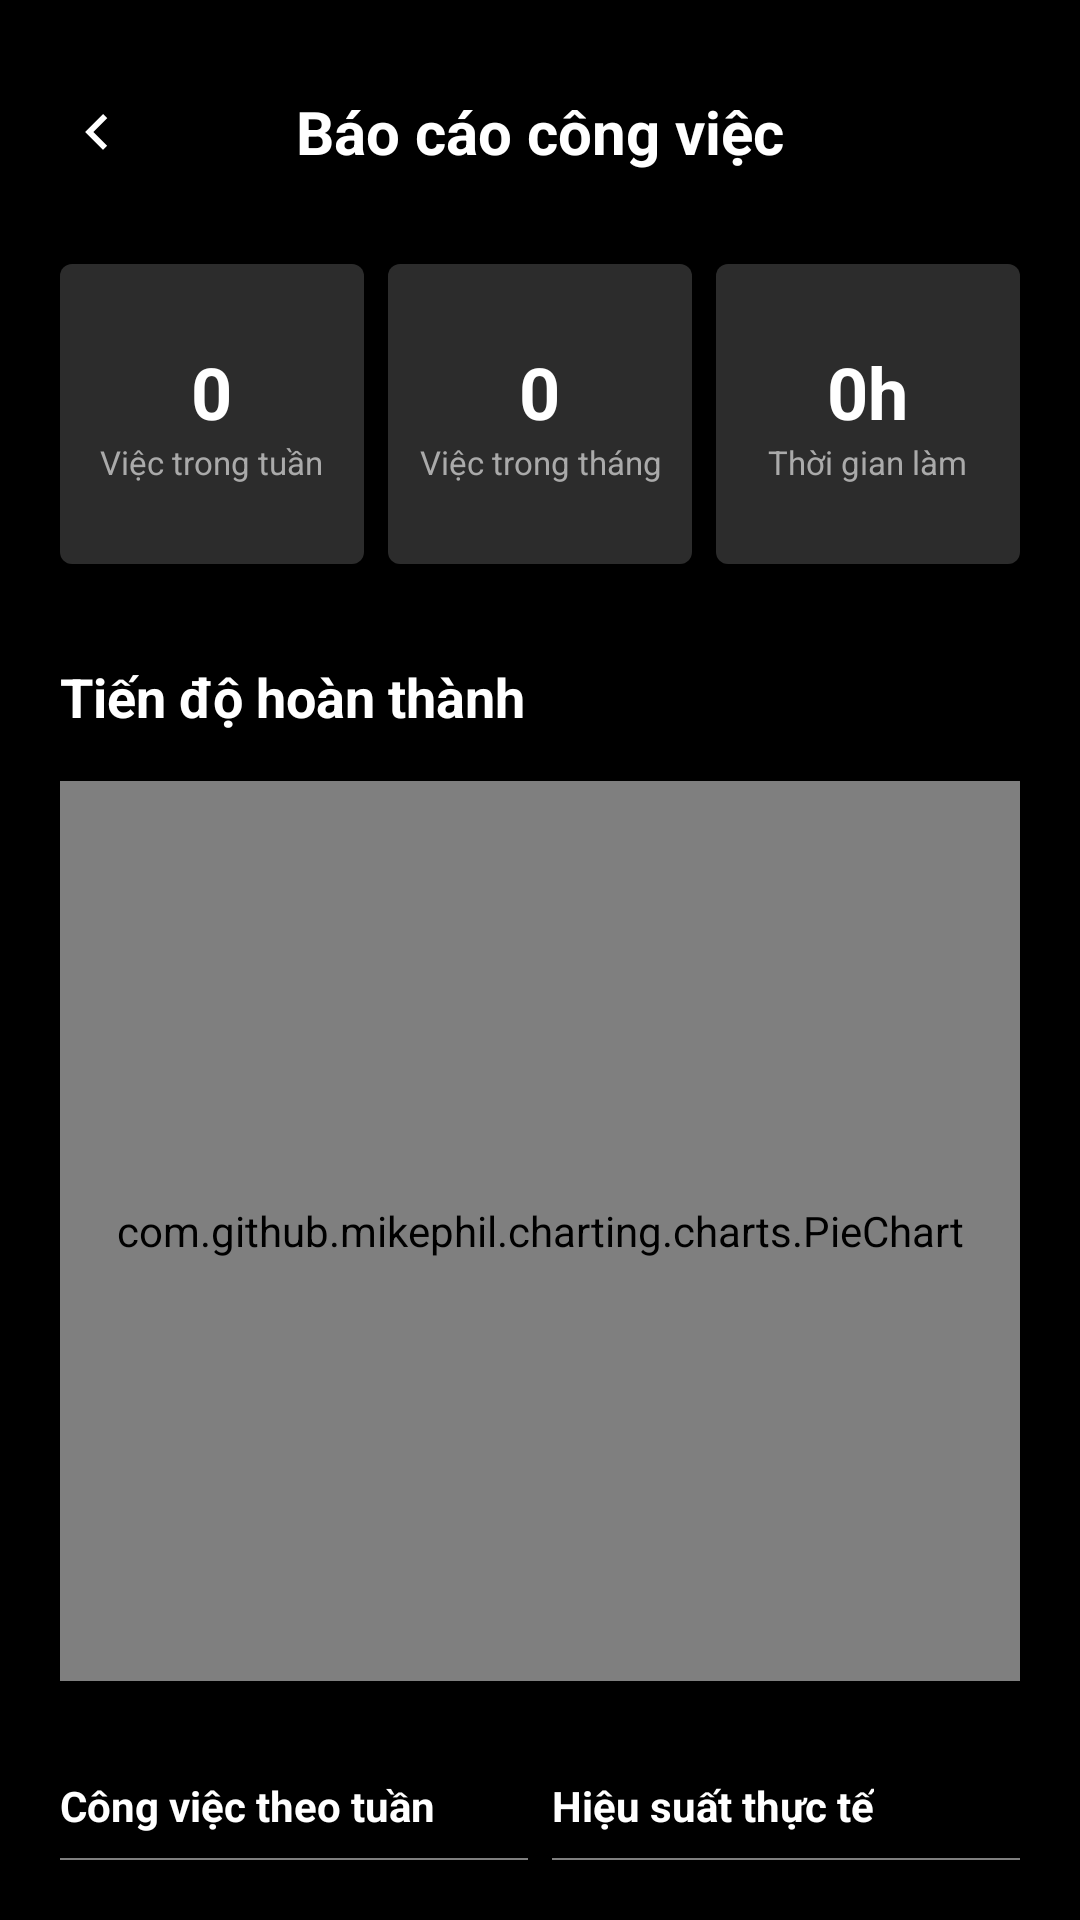

Layout XML and referenced resources for this Android screen:
<!-- AndroidManifest.xml: application theme Theme.FamilyTaskApp -->
<!-- res/layout/fragment_work_report.xml -->
<?xml version="1.0" encoding="utf-8"?>
<LinearLayout xmlns:android="http://schemas.android.com/apk/res/android"
    xmlns:app="http://schemas.android.com/apk/res-auto"
    android:layout_width="match_parent"
    android:layout_height="match_parent"
    android:background="@color/bg_dark"
    android:orientation="vertical"
    android:padding="20dp">

    <RelativeLayout
        android:layout_width="match_parent"
        android:layout_height="wrap_content">

        <ImageButton
            android:id="@+id/btnBack"
            android:layout_width="wrap_content"
            android:layout_height="wrap_content"
            android:layout_marginStart="-12dp"
            android:background="?attr/selectableItemBackgroundBorderless"
            android:padding="12dp"
            android:src="@drawable/ic_back"
            app:tint="@color/white"
            android:contentDescription="@string/content_desc_back" />

        <TextView
            android:layout_width="wrap_content"
            android:layout_height="wrap_content"
            android:layout_centerInParent="true"
            android:text="@string/title_work_report"
            android:textColor="@color/white"
            android:textSize="20sp"
            android:textStyle="bold" />
    </RelativeLayout>

    <ScrollView
        android:layout_width="match_parent"
        android:layout_height="match_parent"
        android:scrollbars="none">

        <LinearLayout
            android:layout_width="match_parent"
            android:layout_height="wrap_content"
            android:orientation="vertical"
            android:paddingTop="20dp">

            
            <LinearLayout
                android:layout_width="match_parent"
                android:layout_height="wrap_content"
                android:orientation="horizontal"
                android:baselineAligned="false"
                android:weightSum="3">

                <LinearLayout
                    android:layout_width="0dp"
                    android:layout_height="100dp"
                    android:layout_marginEnd="8dp"
                    android:layout_weight="1"
                    android:background="@drawable/bg_rect_dark"
                    android:gravity="center"
                    android:orientation="vertical">

                    <TextView
                        android:id="@+id/tvWeeklyTasks"
                        android:layout_width="wrap_content"
                        android:layout_height="wrap_content"
                        android:text="0"
                        android:textColor="@color/white"
                        android:textSize="24sp"
                        android:textStyle="bold" />

                    <TextView
                        android:layout_width="wrap_content"
                        android:layout_height="wrap_content"
                        android:gravity="center"
                        android:text="@string/weekly_tasks"
                        android:textColor="#AAAAAA"
                        android:textSize="11sp" />
                </LinearLayout>

                <LinearLayout
                    android:layout_width="0dp"
                    android:layout_height="100dp"
                    android:layout_marginEnd="8dp"
                    android:layout_weight="1"
                    android:background="@drawable/bg_rect_dark"
                    android:gravity="center"
                    android:orientation="vertical">

                    <TextView
                        android:id="@+id/tvMonthlyTasks"
                        android:layout_width="wrap_content"
                        android:layout_height="wrap_content"
                        android:text="0"
                        android:textColor="@color/white"
                        android:textSize="24sp"
                        android:textStyle="bold" />

                    <TextView
                        android:layout_width="wrap_content"
                        android:layout_height="wrap_content"
                        android:gravity="center"
                        android:text="@string/monthly_tasks"
                        android:textColor="#AAAAAA"
                        android:textSize="11sp" />
                </LinearLayout>

                <LinearLayout
                    android:layout_width="0dp"
                    android:layout_height="100dp"
                    android:layout_weight="1"
                    android:background="@drawable/bg_rect_dark"
                    android:gravity="center"
                    android:orientation="vertical">

                    <TextView
                        android:id="@+id/tvTotalWorkTime"
                        android:layout_width="wrap_content"
                        android:layout_height="wrap_content"
                        android:text="0h"
                        android:textColor="@color/white"
                        android:textSize="24sp"
                        android:textStyle="bold" />

                    <TextView
                        android:layout_width="wrap_content"
                        android:layout_height="wrap_content"
                        android:gravity="center"
                        android:text="@string/work_time"
                        android:textColor="#AAAAAA"
                        android:textSize="11sp" />
                </LinearLayout>
            </LinearLayout>

            
            <TextView
                android:layout_width="wrap_content"
                android:layout_height="wrap_content"
                android:layout_marginTop="32dp"
                android:text="@string/completion_progress"
                android:textColor="@color/white"
                android:textSize="18sp"
                android:textStyle="bold" />

            <com.github.mikephil.charting.charts.PieChart
                android:id="@+id/pieChart"
                android:layout_width="match_parent"
                android:layout_height="300dp"
                android:layout_marginTop="16dp"
                android:background="@drawable/bg_rect_dark" />

            
            <LinearLayout
                android:layout_width="match_parent"
                android:layout_height="wrap_content"
                android:layout_marginTop="32dp"
                android:baselineAligned="false"
                android:orientation="horizontal"
                android:weightSum="2">

                <LinearLayout
                    android:layout_width="0dp"
                    android:layout_height="wrap_content"
                    android:layout_marginEnd="8dp"
                    android:layout_weight="1"
                    android:orientation="vertical">

                    <TextView
                        android:layout_width="wrap_content"
                        android:layout_height="wrap_content"
                        android:text="@string/tasks_by_week"
                        android:textColor="@color/white"
                        android:textSize="14sp"
                        android:textStyle="bold" />

                    <com.github.mikephil.charting.charts.BarChart
                        android:id="@+id/barChart"
                        android:layout_width="match_parent"
                        android:layout_height="200dp"
                        android:layout_marginTop="8dp"
                        android:background="@drawable/bg_rect_dark" />
                </LinearLayout>

                <LinearLayout
                    android:layout_width="0dp"
                    android:layout_height="wrap_content"
                    android:layout_weight="1"
                    android:orientation="vertical">

                    <TextView
                        android:layout_width="wrap_content"
                        android:layout_height="wrap_content"
                        android:text="@string/actual_efficiency"
                        android:textColor="@color/white"
                        android:textSize="14sp"
                        android:textStyle="bold" />

                    <com.github.mikephil.charting.charts.LineChart
                        android:id="@+id/lineChart"
                        android:layout_width="match_parent"
                        android:layout_height="200dp"
                        android:layout_marginTop="8dp"
                        android:background="@drawable/bg_rect_dark" />
                </LinearLayout>
            </LinearLayout>

            <View
                android:layout_width="match_parent"
                android:layout_height="40dp" />
        </LinearLayout>
    </ScrollView>
</LinearLayout>
<!-- resources referenced by this layout -->
<resources>
  <color name="bg_dark">#000000</color>
  <color name="white">#FFFFFFFF</color>
  <!-- drawable bg_rect_dark (drawable) -->
  <?xml version="1.0" encoding="utf-8"?>
  <shape xmlns:android="http://schemas.android.com/apk/res/android"
      android:shape="rectangle">
      <solid android:color="#2C2C2C" />
      <corners android:radius="4dp" />
  </shape>
  <!-- drawable ic_back (drawable) -->
  <?xml version="1.0" encoding="utf-8"?>
  <vector xmlns:android="http://schemas.android.com/apk/res/android"
      android:width="24dp"
      android:height="24dp"
      android:viewportWidth="24"
      android:viewportHeight="24">
      <path
          android:fillColor="#000000"
          android:pathData="M15.41,16.59L10.83,12l4.58,-4.59L14,6l-6,6l6,6L15.41,16.59z" />
  </vector>
  <string name="actual_efficiency">Hiệu suất thực tế</string>
  <string name="completion_progress">Tiến độ hoàn thành</string>
  <string name="content_desc_back">Quay lại</string>
  <string name="monthly_tasks">Việc trong tháng</string>
  <string name="tasks_by_week">Công việc theo tuần</string>
  <string name="title_work_report">Báo cáo công việc</string>
  <string name="weekly_tasks">Việc trong tuần</string>
  <string name="work_time">Thời gian làm</string>
  <style name="Theme.FamilyTaskApp" parent="Base.Theme.FamilyTaskApp" />
  <style name="Base.Theme.FamilyTaskApp" parent="Theme.MaterialComponents.DayNight.NoActionBar">
          
          <item name="colorPrimary">@color/white</item>
          <item name="colorPrimaryVariant">@color/white</item>
          <item name="colorSecondary">@color/white</item>
          <item name="materialButtonStyle">@style/Widget.AppCompat.Button</item>
  
          
          <item name="android:colorBackground">#1A1A1A</item>
          <item name="android:textColorPrimary">#FFFFFF</item>
  
          
          <item name="actionOverflowMenuStyle">@style/CustomPopupMenu</item>
          <item name="popupMenuStyle">@style/CustomPopupMenu</item>
      </style>
  <style name="CustomPopupMenu" parent="Widget.AppCompat.PopupMenu">
          <item name="android:itemBackground">#2C2C2C</item>
          <item name="android:textColor">#FFFFFF</item>
          
          <item name="android:textAppearanceLarge">@style/DialogListItemTextAppearance</item>
          <item name="android:textAppearanceMedium">@style/DialogListItemTextAppearance</item>
          <item name="android:textAppearanceSmall">@style/DialogListItemTextAppearance</item>
      </style>
  <style name="DialogListItemTextAppearance" parent="">
          <item name="android:textColor">#FFFFFF</item>
          <item name="android:textSize">16sp</item>
      </style>
</resources>
